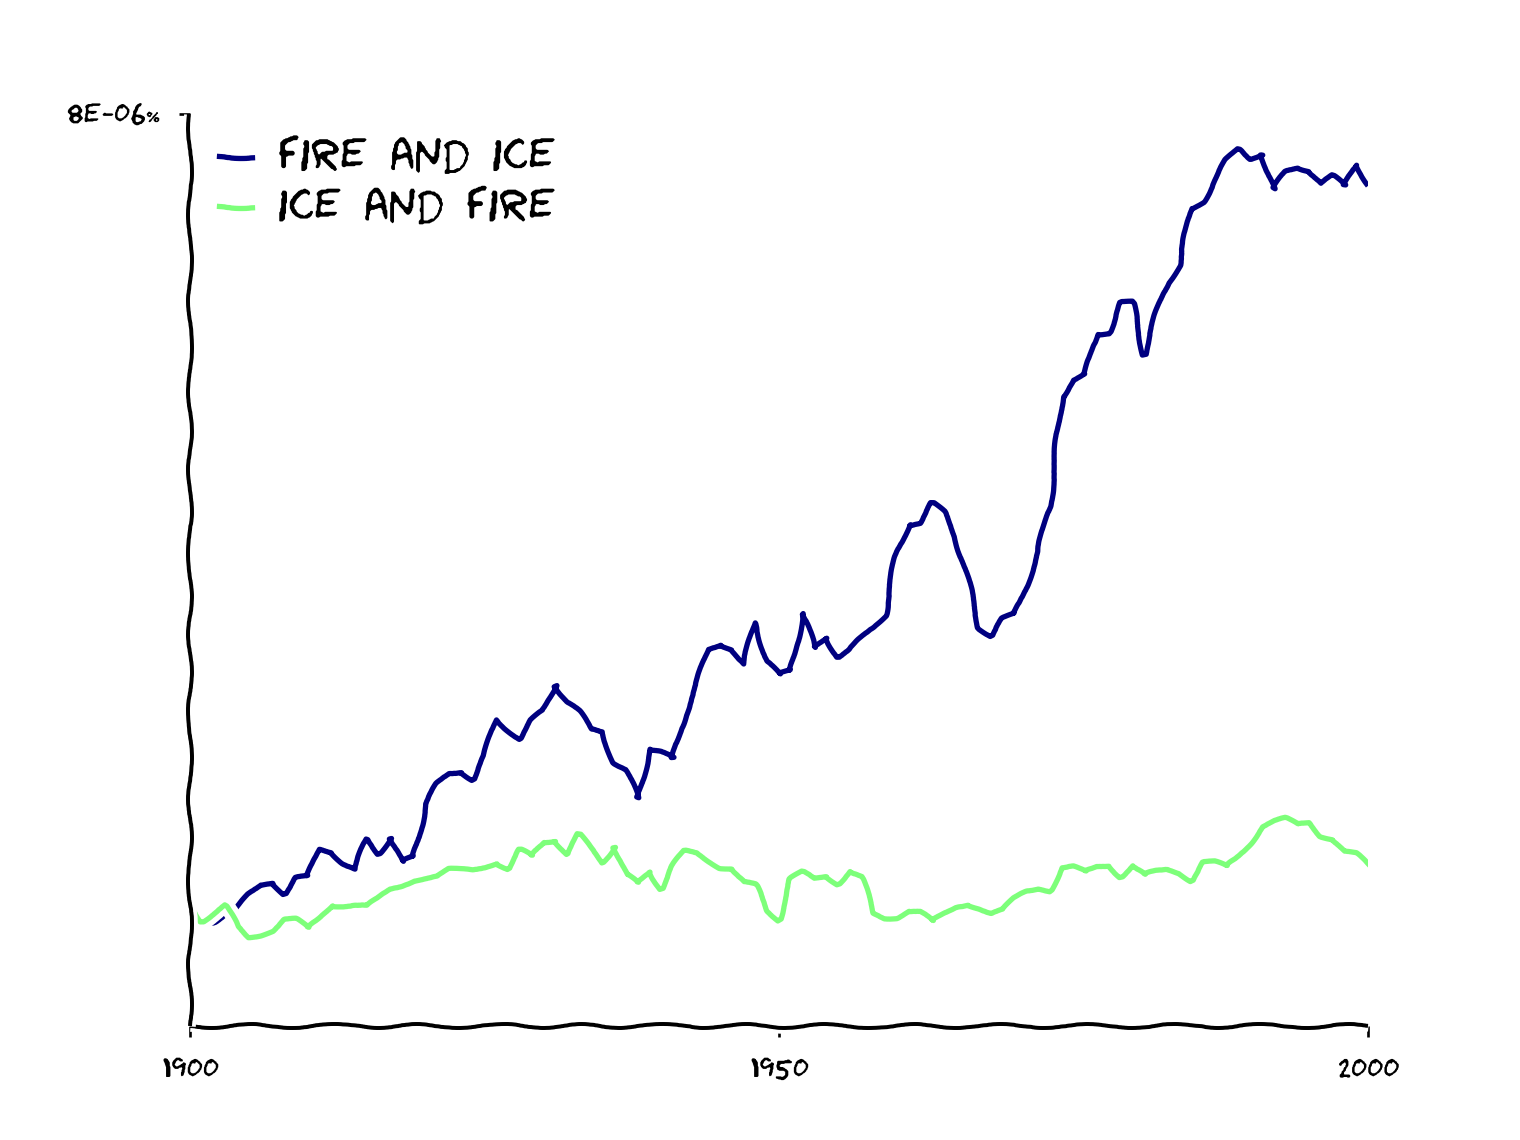

The data file committed next to this chart (first rows):
year, fire and ice, ice and fire
1900, 9.093621355926729e-09, 1.0655181556518123e-08
1901, 9.409360712808734e-09, 9.235633091631e-09
1902, 9.197850185197845e-09, 9.916442065642054e-09
1903, 9.82668473576658e-09, 1.0544873950215004e-08
1904, 1.0302062131944162e-08, 8.707913874100065e-09
1905, 1.1449925967672264e-08, 7.79841587337872e-09
1906, 1.2376230373867257e-08, 8.066306424390846e-09
1907, 1.265046487405489e-08, 8.451194981924052e-09
1908, 1.1654570586383528e-08, 9.317668057752724e-09
1909, 1.2986755710502657e-08, 9.311005863147213e-09
1910, 1.3044605308630354e-08, 8.529515879310675e-09
1911, 1.54883078108879e-08, 9.424639124677725e-09
1912, 1.532481103921108e-08, 1.0638197077218947e-08
1913, 1.4344369406568293e-08, 1.0609628453561726e-08
1914, 1.3745648222826138e-08, 1.0626597768403911e-08
1915, 1.637826298393565e-08, 1.048896409410511e-08
1916, 1.5140043552186455e-08, 1.110643026753471e-08
1917, 1.6534136774001444e-08, 1.2003153153956297e-08
1918, 1.4384893704771125e-08, 1.2362663416785683e-08
1919, 1.4755559187205693e-08, 1.2868105922095704e-08
1920, 1.950334497077425e-08, 1.3040369125797265e-08
1921, 2.1179581009635384e-08, 1.3143492794132072e-08
1922, 2.2125151234929167e-08, 1.3703219789043937e-08
1923, 2.235981990038129e-08, 1.3630181071113055e-08
1924, 2.1667078686782307e-08, 1.35845018488036e-08
1925, 2.3674267133978943e-08, 1.3943650369250904e-08
1926, 2.685312406563207e-08, 1.4375668195525698e-08
1927, 2.6033582107525584e-08, 1.3845020249306624e-08
1928, 2.5200978692740964e-08, 1.5430812191511275e-08
1929, 2.676727841758161e-08, 1.4849727423906143e-08
1930, 2.7615218738714324e-08, 1.615219432014671e-08
1931, 2.9930016346276945e-08, 1.6342596125579993e-08
1932, 2.8489202830161986e-08, 1.5086431397787995e-08
1933, 2.7574919181372337e-08, 1.6781945476131355e-08
1934, 2.600827346345623e-08, 1.5526686817210082e-08
1935, 2.5836686607621266e-08, 1.4343617777650458e-08
1936, 2.313678795376869e-08, 1.5758165018896012e-08
1937, 2.2493085148424437e-08, 1.3226271530378649e-08
1938, 1.997987036927995e-08, 1.2502469147270188e-08
1939, 2.4290672639981636e-08, 1.3551428257319031e-08
1940, 2.4016273747484718e-08, 1.2070881016956747e-08
1941, 2.3416608969333604e-08, 1.401366784519504e-08
1942, 2.7289478153415458e-08, 1.5317647816814883e-08
1943, 2.9896427032406944e-08, 1.5180719982664315e-08
1944, 3.304559491125657e-08, 1.4587957508638283e-08
1945, 3.352218223641655e-08, 1.3968087908544646e-08
1946, 3.315566213643198e-08, 1.388303289789101e-08
1947, 3.1750032603028444e-08, 1.2618555652757887e-08
1948, 3.535764931632863e-08, 1.2296707945542401e-08
1949, 3.2051933488272e-08, 1.0137528515054482e-08
1950, 3.078308382801051e-08, 9.350820887440595e-09
1951, 3.109494525358311e-08, 1.2857758421461592e-08
1952, 3.6188458658286445e-08, 1.344590612660314e-08
1953, 3.317705718089822e-08, 1.2954000911629443e-08
1954, 3.408283947134042e-08, 1.3187390401903087e-08
1955, 3.241065273305667e-08, 1.253360483653511e-08
1956, 3.297664864985807e-08, 1.3577937797913464e-08
1957, 3.3972102218639474e-08, 1.3030308594024526e-08
1958, 3.499025486020102e-08, 9.906211953910774e-09
1959, 3.609000188380713e-08, 9.522400693359349e-09
... 41 more rows
